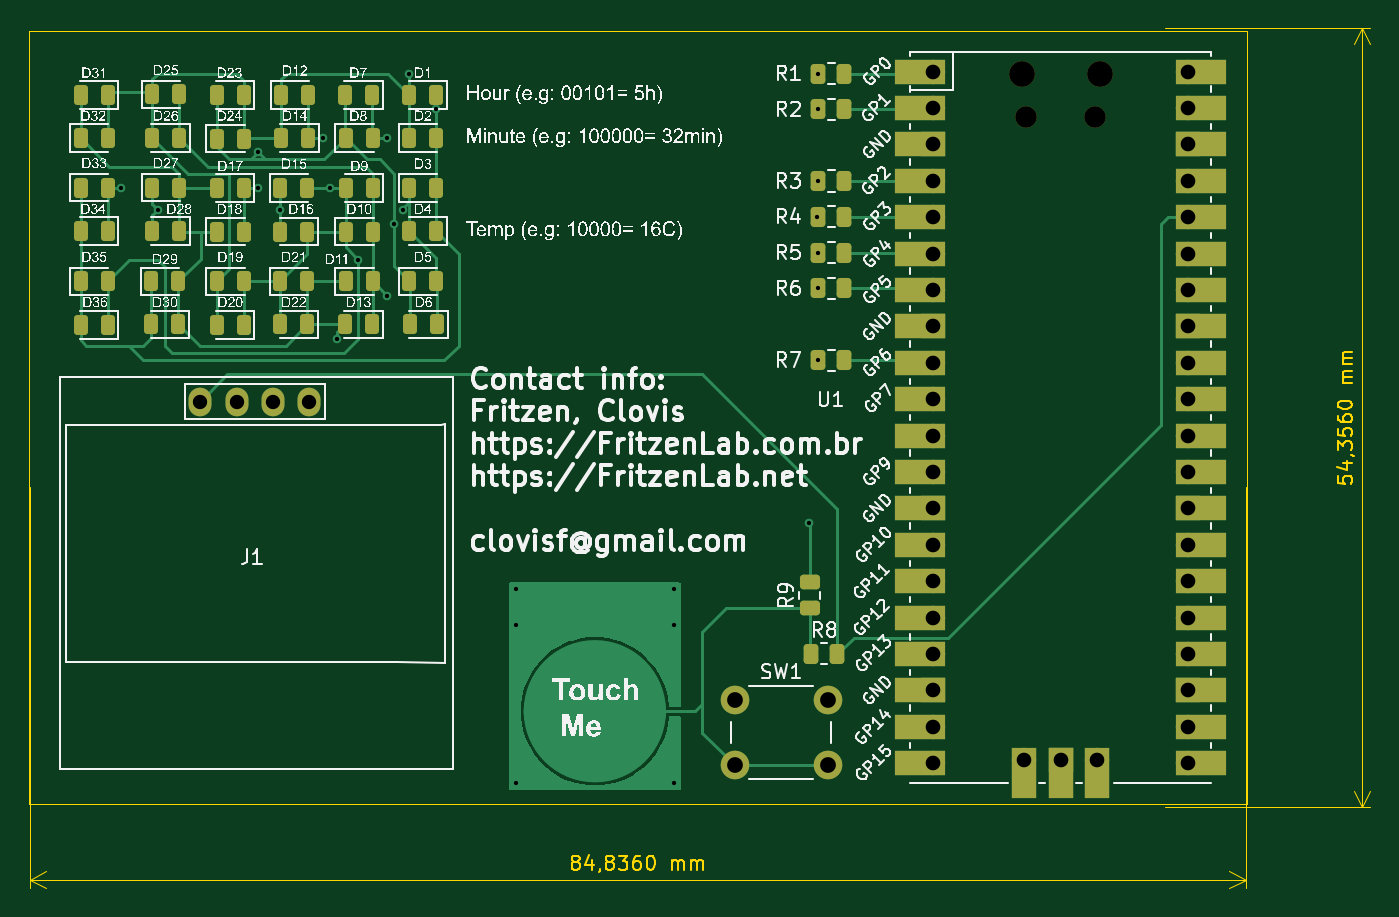
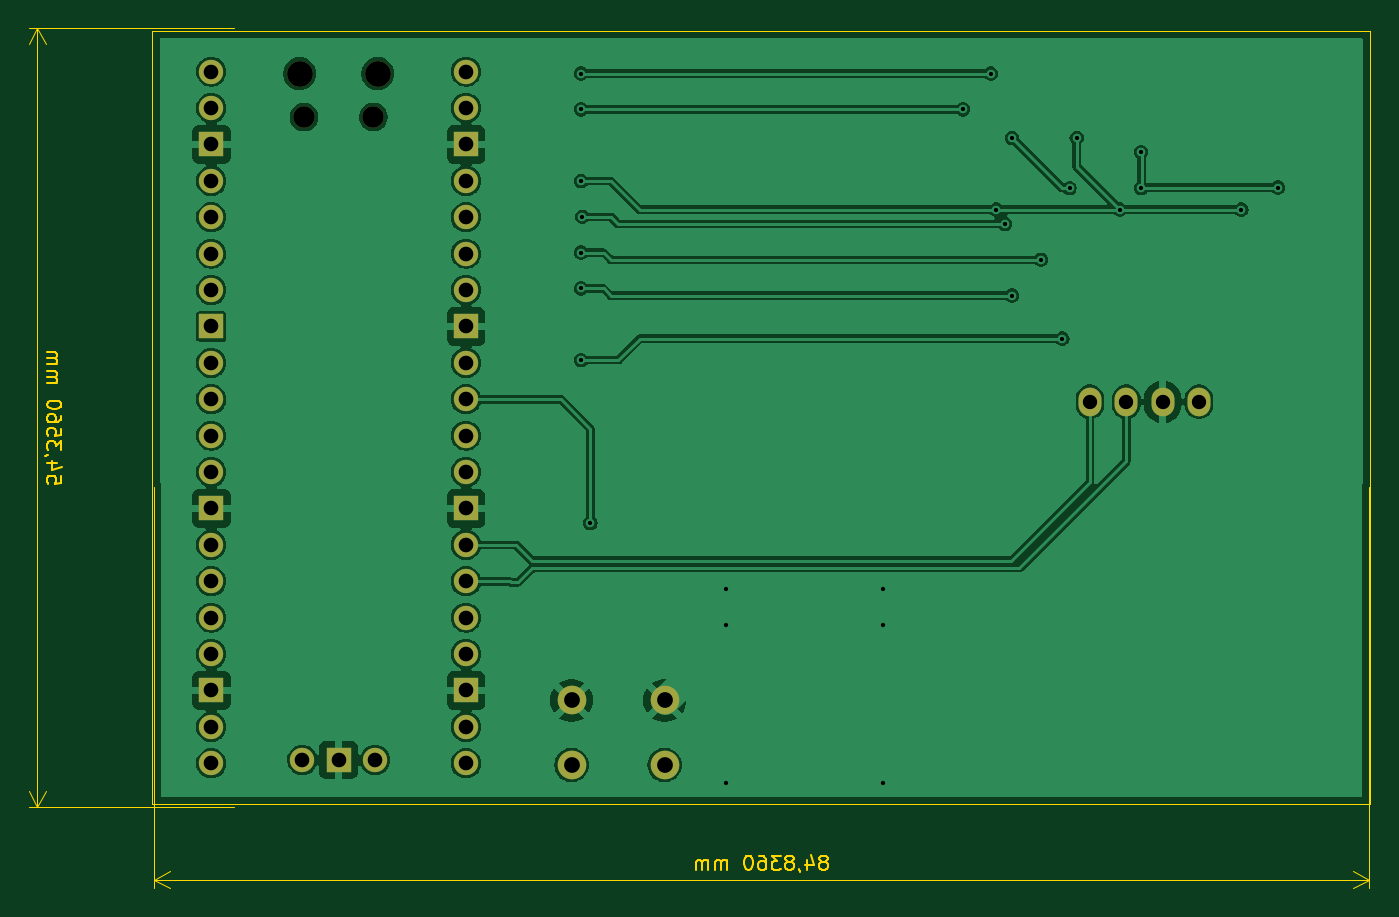
Circuit board: 11 layer files. Board 93.6 x 60.0 mm.
- bottom_copper: business-card-pi-pico-B_Cu.gbr (111095 bytes)
- bottom_mask: business-card-pi-pico-B_Mask.gbr (2184 bytes)
- paste: business-card-pi-pico-B_Paste.gbr (464 bytes)
- bottom_silk: business-card-pi-pico-B_Silkscreen.gbr (465 bytes)
- outline: business-card-pi-pico-Edge_Cuts.gbr (15107 bytes)
- top_copper: business-card-pi-pico-F_Cu.gbr (26692 bytes)
- top_mask: business-card-pi-pico-F_Mask.gbr (7914 bytes)
- paste: business-card-pi-pico-F_Paste.gbr (4716 bytes)
- top_silk: business-card-pi-pico-F_Silkscreen.gbr (375730 bytes)
- drill: business-card-pi-pico-NPTH.drl (457 bytes)
- drill: business-card-pi-pico-PTH.drl (1766 bytes)

=== bottom_copper: business-card-pi-pico-B_Cu.gbr (111095 bytes, source omitted) ===
=== bottom_mask: business-card-pi-pico-B_Mask.gbr ===
%TF.GenerationSoftware,KiCad,Pcbnew,8.0.1*%
%TF.CreationDate,2024-07-30T09:20:39-03:00*%
%TF.ProjectId,business-card-pi-pico,62757369-6e65-4737-932d-636172642d70,rev?*%
%TF.SameCoordinates,Original*%
%TF.FileFunction,Soldermask,Bot*%
%TF.FilePolarity,Negative*%
%FSLAX46Y46*%
G04 Gerber Fmt 4.6, Leading zero omitted, Abs format (unit mm)*
G04 Created by KiCad (PCBNEW 8.0.1) date 2024-07-30 09:20:39*
%MOMM*%
%LPD*%
G01*
G04 APERTURE LIST*
%ADD10C,2.000000*%
%ADD11O,1.600000X2.000000*%
%ADD12O,1.800000X1.800000*%
%ADD13O,1.500000X1.500000*%
%ADD14O,1.700000X1.700000*%
%ADD15R,1.700000X1.700000*%
G04 APERTURE END LIST*
D10*
%TO.C,SW1*%
X149250000Y-99750000D03*
X155750000Y-99750000D03*
X149250000Y-104250000D03*
X155750000Y-104250000D03*
%TD*%
D11*
%TO.C,J1*%
X111960000Y-78900000D03*
X114500000Y-78900000D03*
X117040000Y-78900000D03*
X119580000Y-78900000D03*
%TD*%
D12*
%TO.C,U1*%
X169275000Y-56000000D03*
D13*
X169575000Y-59030000D03*
X174425000Y-59030000D03*
D12*
X174725000Y-56000000D03*
D14*
X163110000Y-55870000D03*
X163110000Y-58410000D03*
D15*
X163110000Y-60950000D03*
D14*
X163110000Y-63490000D03*
X163110000Y-66030000D03*
X163110000Y-68570000D03*
X163110000Y-71110000D03*
D15*
X163110000Y-73650000D03*
D14*
X163110000Y-76190000D03*
X163110000Y-78730000D03*
X163110000Y-81270000D03*
X163110000Y-83810000D03*
D15*
X163110000Y-86350000D03*
D14*
X163110000Y-88890000D03*
X163110000Y-91430000D03*
X163110000Y-93970000D03*
X163110000Y-96510000D03*
D15*
X163110000Y-99050000D03*
D14*
X163110000Y-101590000D03*
X163110000Y-104130000D03*
X180890000Y-104130000D03*
X180890000Y-101590000D03*
D15*
X180890000Y-99050000D03*
D14*
X180890000Y-96510000D03*
X180890000Y-93970000D03*
X180890000Y-91430000D03*
X180890000Y-88890000D03*
D15*
X180890000Y-86350000D03*
D14*
X180890000Y-83810000D03*
X180890000Y-81270000D03*
X180890000Y-78730000D03*
X180890000Y-76190000D03*
D15*
X180890000Y-73650000D03*
D14*
X180890000Y-71110000D03*
X180890000Y-68570000D03*
X180890000Y-66030000D03*
X180890000Y-63490000D03*
D15*
X180890000Y-60950000D03*
D14*
X180890000Y-58410000D03*
X180890000Y-55870000D03*
X169460000Y-103900000D03*
D15*
X172000000Y-103900000D03*
D14*
X174540000Y-103900000D03*
%TD*%
M02*

=== paste: business-card-pi-pico-B_Paste.gbr ===
%TF.GenerationSoftware,KiCad,Pcbnew,8.0.1*%
%TF.CreationDate,2024-07-30T09:20:39-03:00*%
%TF.ProjectId,business-card-pi-pico,62757369-6e65-4737-932d-636172642d70,rev?*%
%TF.SameCoordinates,Original*%
%TF.FileFunction,Paste,Bot*%
%TF.FilePolarity,Positive*%
%FSLAX46Y46*%
G04 Gerber Fmt 4.6, Leading zero omitted, Abs format (unit mm)*
G04 Created by KiCad (PCBNEW 8.0.1) date 2024-07-30 09:20:39*
%MOMM*%
%LPD*%
G01*
G04 APERTURE LIST*
G04 APERTURE END LIST*
M02*

=== bottom_silk: business-card-pi-pico-B_Silkscreen.gbr ===
%TF.GenerationSoftware,KiCad,Pcbnew,8.0.1*%
%TF.CreationDate,2024-07-30T09:20:39-03:00*%
%TF.ProjectId,business-card-pi-pico,62757369-6e65-4737-932d-636172642d70,rev?*%
%TF.SameCoordinates,Original*%
%TF.FileFunction,Legend,Bot*%
%TF.FilePolarity,Positive*%
%FSLAX46Y46*%
G04 Gerber Fmt 4.6, Leading zero omitted, Abs format (unit mm)*
G04 Created by KiCad (PCBNEW 8.0.1) date 2024-07-30 09:20:39*
%MOMM*%
%LPD*%
G01*
G04 APERTURE LIST*
G04 APERTURE END LIST*
M02*

=== outline: business-card-pi-pico-Edge_Cuts.gbr (15107 bytes, source omitted) ===
=== top_copper: business-card-pi-pico-F_Cu.gbr (26692 bytes, source omitted) ===
=== top_mask: business-card-pi-pico-F_Mask.gbr (7914 bytes, source omitted) ===
=== paste: business-card-pi-pico-F_Paste.gbr ===
%TF.GenerationSoftware,KiCad,Pcbnew,8.0.1*%
%TF.CreationDate,2024-07-30T09:20:39-03:00*%
%TF.ProjectId,business-card-pi-pico,62757369-6e65-4737-932d-636172642d70,rev?*%
%TF.SameCoordinates,Original*%
%TF.FileFunction,Paste,Top*%
%TF.FilePolarity,Positive*%
%FSLAX46Y46*%
G04 Gerber Fmt 4.6, Leading zero omitted, Abs format (unit mm)*
G04 Created by KiCad (PCBNEW 8.0.1) date 2024-07-30 09:20:39*
%MOMM*%
%LPD*%
G01*
G04 APERTURE LIST*
G04 Aperture macros list*
%AMRoundRect*
0 Rectangle with rounded corners*
0 $1 Rounding radius*
0 $2 $3 $4 $5 $6 $7 $8 $9 X,Y pos of 4 corners*
0 Add a 4 corners polygon primitive as box body*
4,1,4,$2,$3,$4,$5,$6,$7,$8,$9,$2,$3,0*
0 Add four circle primitives for the rounded corners*
1,1,$1+$1,$2,$3*
1,1,$1+$1,$4,$5*
1,1,$1+$1,$6,$7*
1,1,$1+$1,$8,$9*
0 Add four rect primitives between the rounded corners*
20,1,$1+$1,$2,$3,$4,$5,0*
20,1,$1+$1,$4,$5,$6,$7,0*
20,1,$1+$1,$6,$7,$8,$9,0*
20,1,$1+$1,$8,$9,$2,$3,0*%
G04 Aperture macros list end*
%ADD10RoundRect,0.243750X-0.243750X-0.456250X0.243750X-0.456250X0.243750X0.456250X-0.243750X0.456250X0*%
%ADD11RoundRect,0.250000X0.262500X0.450000X-0.262500X0.450000X-0.262500X-0.450000X0.262500X-0.450000X0*%
%ADD12RoundRect,0.243750X0.243750X0.456250X-0.243750X0.456250X-0.243750X-0.456250X0.243750X-0.456250X0*%
%ADD13RoundRect,0.250000X-0.262500X-0.450000X0.262500X-0.450000X0.262500X0.450000X-0.262500X0.450000X0*%
%ADD14RoundRect,0.250000X0.450000X-0.262500X0.450000X0.262500X-0.450000X0.262500X-0.450000X-0.262500X0*%
G04 APERTURE END LIST*
D10*
%TO.C,D27*%
X108625000Y-63960000D03*
X110500000Y-63960000D03*
%TD*%
%TO.C,D33*%
X103625000Y-63960000D03*
X105500000Y-63960000D03*
%TD*%
D11*
%TO.C,R1*%
X156912500Y-56000000D03*
X155087500Y-56000000D03*
%TD*%
D10*
%TO.C,D5*%
X126562500Y-70500000D03*
X128437500Y-70500000D03*
%TD*%
D12*
%TO.C,D1*%
X128437500Y-57500000D03*
X126562500Y-57500000D03*
%TD*%
D10*
%TO.C,D12*%
X117625000Y-57500000D03*
X119500000Y-57500000D03*
%TD*%
D12*
%TO.C,D16*%
X119437500Y-67040000D03*
X117562500Y-67040000D03*
%TD*%
%TO.C,D4*%
X128437500Y-67000000D03*
X126562500Y-67000000D03*
%TD*%
%TO.C,D7*%
X123937500Y-57500000D03*
X122062500Y-57500000D03*
%TD*%
%TO.C,D6*%
X128500000Y-73500000D03*
X126625000Y-73500000D03*
%TD*%
%TO.C,D14*%
X119500000Y-60500000D03*
X117625000Y-60500000D03*
%TD*%
%TO.C,D22*%
X119437500Y-73500000D03*
X117562500Y-73500000D03*
%TD*%
D13*
%TO.C,R8*%
X154587500Y-96500000D03*
X156412500Y-96500000D03*
%TD*%
D10*
%TO.C,D35*%
X103625000Y-70500000D03*
X105500000Y-70500000D03*
%TD*%
D11*
%TO.C,R3*%
X156912500Y-63500000D03*
X155087500Y-63500000D03*
%TD*%
D12*
%TO.C,D30*%
X110437500Y-73500000D03*
X108562500Y-73500000D03*
%TD*%
%TO.C,D9*%
X124000000Y-64000000D03*
X122125000Y-64000000D03*
%TD*%
D11*
%TO.C,R4*%
X156912500Y-66000000D03*
X155087500Y-66000000D03*
%TD*%
D12*
%TO.C,D36*%
X105500000Y-73540000D03*
X103625000Y-73540000D03*
%TD*%
%TO.C,D23*%
X115000000Y-57500000D03*
X113125000Y-57500000D03*
%TD*%
%TO.C,D17*%
X115000000Y-64000000D03*
X113125000Y-64000000D03*
%TD*%
D10*
%TO.C,D8*%
X122125000Y-60500000D03*
X124000000Y-60500000D03*
%TD*%
D12*
%TO.C,D34*%
X105500000Y-67000000D03*
X103625000Y-67000000D03*
%TD*%
D10*
%TO.C,D19*%
X113125000Y-70500000D03*
X115000000Y-70500000D03*
%TD*%
%TO.C,D10*%
X122125000Y-67040000D03*
X124000000Y-67040000D03*
%TD*%
D12*
%TO.C,D20*%
X115000000Y-73540000D03*
X113125000Y-73540000D03*
%TD*%
D11*
%TO.C,R2*%
X156912500Y-58500000D03*
X155087500Y-58500000D03*
%TD*%
%TO.C,R6*%
X156912500Y-71000000D03*
X155087500Y-71000000D03*
%TD*%
D10*
%TO.C,D29*%
X108562500Y-70500000D03*
X110437500Y-70500000D03*
%TD*%
%TO.C,D21*%
X117562500Y-70500000D03*
X119437500Y-70500000D03*
%TD*%
D14*
%TO.C,R9*%
X154500000Y-93325000D03*
X154500000Y-91500000D03*
%TD*%
D10*
%TO.C,D11*%
X122125000Y-70500000D03*
X124000000Y-70500000D03*
%TD*%
D12*
%TO.C,D31*%
X105500000Y-57500000D03*
X103625000Y-57500000D03*
%TD*%
%TO.C,D26*%
X110500000Y-60500000D03*
X108625000Y-60500000D03*
%TD*%
D10*
%TO.C,D24*%
X113125000Y-60540000D03*
X115000000Y-60540000D03*
%TD*%
%TO.C,D2*%
X126562500Y-60500000D03*
X128437500Y-60500000D03*
%TD*%
%TO.C,D18*%
X113125000Y-67040000D03*
X115000000Y-67040000D03*
%TD*%
D11*
%TO.C,R5*%
X156912500Y-68500000D03*
X155087500Y-68500000D03*
%TD*%
D10*
%TO.C,D32*%
X103625000Y-60500000D03*
X105500000Y-60500000D03*
%TD*%
%TO.C,D3*%
X126562500Y-64000000D03*
X128437500Y-64000000D03*
%TD*%
%TO.C,D25*%
X108625000Y-57460000D03*
X110500000Y-57460000D03*
%TD*%
D12*
%TO.C,D28*%
X110500000Y-67000000D03*
X108625000Y-67000000D03*
%TD*%
D11*
%TO.C,R7*%
X156912500Y-76000000D03*
X155087500Y-76000000D03*
%TD*%
D12*
%TO.C,D13*%
X123937500Y-73500000D03*
X122062500Y-73500000D03*
%TD*%
D10*
%TO.C,D15*%
X117562500Y-64000000D03*
X119437500Y-64000000D03*
%TD*%
M02*

=== top_silk: business-card-pi-pico-F_Silkscreen.gbr (375730 bytes, source omitted) ===
=== drill: business-card-pi-pico-NPTH.drl ===
M48
; DRILL file {KiCad 8.0.1} date 2024-07-30T09:20:48-0300
; FORMAT={-:-/ absolute / inch / decimal}
; #@! TF.CreationDate,2024-07-30T09:20:48-03:00
; #@! TF.GenerationSoftware,Kicad,Pcbnew,8.0.1
; #@! TF.FileFunction,NonPlated,1,2,NPTH
FMAT,2
INCH
; #@! TA.AperFunction,NonPlated,NPTH,ComponentDrill
T1C0.0591
; #@! TA.AperFunction,NonPlated,NPTH,ComponentDrill
T2C0.0709
%
G90
G05
T1
X6.6762Y-2.324
X6.8671Y-2.324
T2
X6.6644Y-2.2047
X6.8789Y-2.2047
M30

=== drill: business-card-pi-pico-PTH.drl ===
M48
; DRILL file {KiCad 8.0.1} date 2024-07-30T09:20:48-0300
; FORMAT={-:-/ absolute / inch / decimal}
; #@! TF.CreationDate,2024-07-30T09:20:48-03:00
; #@! TF.GenerationSoftware,Kicad,Pcbnew,8.0.1
; #@! TF.FileFunction,Plated,1,2,PTH
FMAT,2
INCH
; #@! TA.AperFunction,Plated,PTH,ViaDrill
T1C0.0118
; #@! TA.AperFunction,Plated,PTH,ComponentDrill
T2C0.0394
; #@! TA.AperFunction,Plated,PTH,ComponentDrill
T3C0.0402
; #@! TA.AperFunction,Plated,PTH,ComponentDrill
T4C0.0433
%
G90
G05
T1
X4.1913Y-2.5181
X4.2913Y-2.5787
X4.5669Y-2.4213
X4.5669Y-2.5197
X4.626Y-2.5787
X4.7441Y-2.3819
X4.7638Y-2.5197
X4.7835Y-2.9331
X4.8425Y-2.7165
X4.9213Y-2.3819
X4.9213Y-2.815
X4.9409Y-2.6181
X4.9646Y-2.5787
X4.9803Y-2.2047
X5.0566Y-2.3031
X5.2756Y-3.622
X5.2756Y-3.7205
X5.2756Y-4.1535
X5.7087Y-3.622
X5.7087Y-3.7205
X5.7087Y-4.1535
X6.08Y-3.44
X6.1024Y-2.5984
X6.1058Y-2.2047
X6.1058Y-2.3031
X6.1058Y-2.5
X6.1058Y-2.6969
X6.1058Y-2.7953
X6.1058Y-2.9921
T2
X4.4079Y-3.1063
X4.5079Y-3.1063
X4.6079Y-3.1063
X4.7079Y-3.1063
T3
X6.4217Y-2.1996
X6.4217Y-2.2996
X6.4217Y-2.3996
X6.4217Y-2.4996
X6.4217Y-2.5996
X6.4217Y-2.6996
X6.4217Y-2.7996
X6.4217Y-2.8996
X6.4217Y-2.9996
X6.4217Y-3.0996
X6.4217Y-3.1996
X6.4217Y-3.2996
X6.4217Y-3.3996
X6.4217Y-3.4996
X6.4217Y-3.5996
X6.4217Y-3.6996
X6.4217Y-3.7996
X6.4217Y-3.8996
X6.4217Y-3.9996
X6.4217Y-4.0996
X6.6717Y-4.0906
X6.7717Y-4.0906
X6.8717Y-4.0906
X7.1217Y-2.1996
X7.1217Y-2.2996
X7.1217Y-2.3996
X7.1217Y-2.4996
X7.1217Y-2.5996
X7.1217Y-2.6996
X7.1217Y-2.7996
X7.1217Y-2.8996
X7.1217Y-2.9996
X7.1217Y-3.0996
X7.1217Y-3.1996
X7.1217Y-3.2996
X7.1217Y-3.3996
X7.1217Y-3.4996
X7.1217Y-3.5996
X7.1217Y-3.6996
X7.1217Y-3.7996
X7.1217Y-3.8996
X7.1217Y-3.9996
X7.1217Y-4.0996
T4
X5.876Y-3.9272
X5.876Y-4.1043
X6.1319Y-3.9272
X6.1319Y-4.1043
M30
